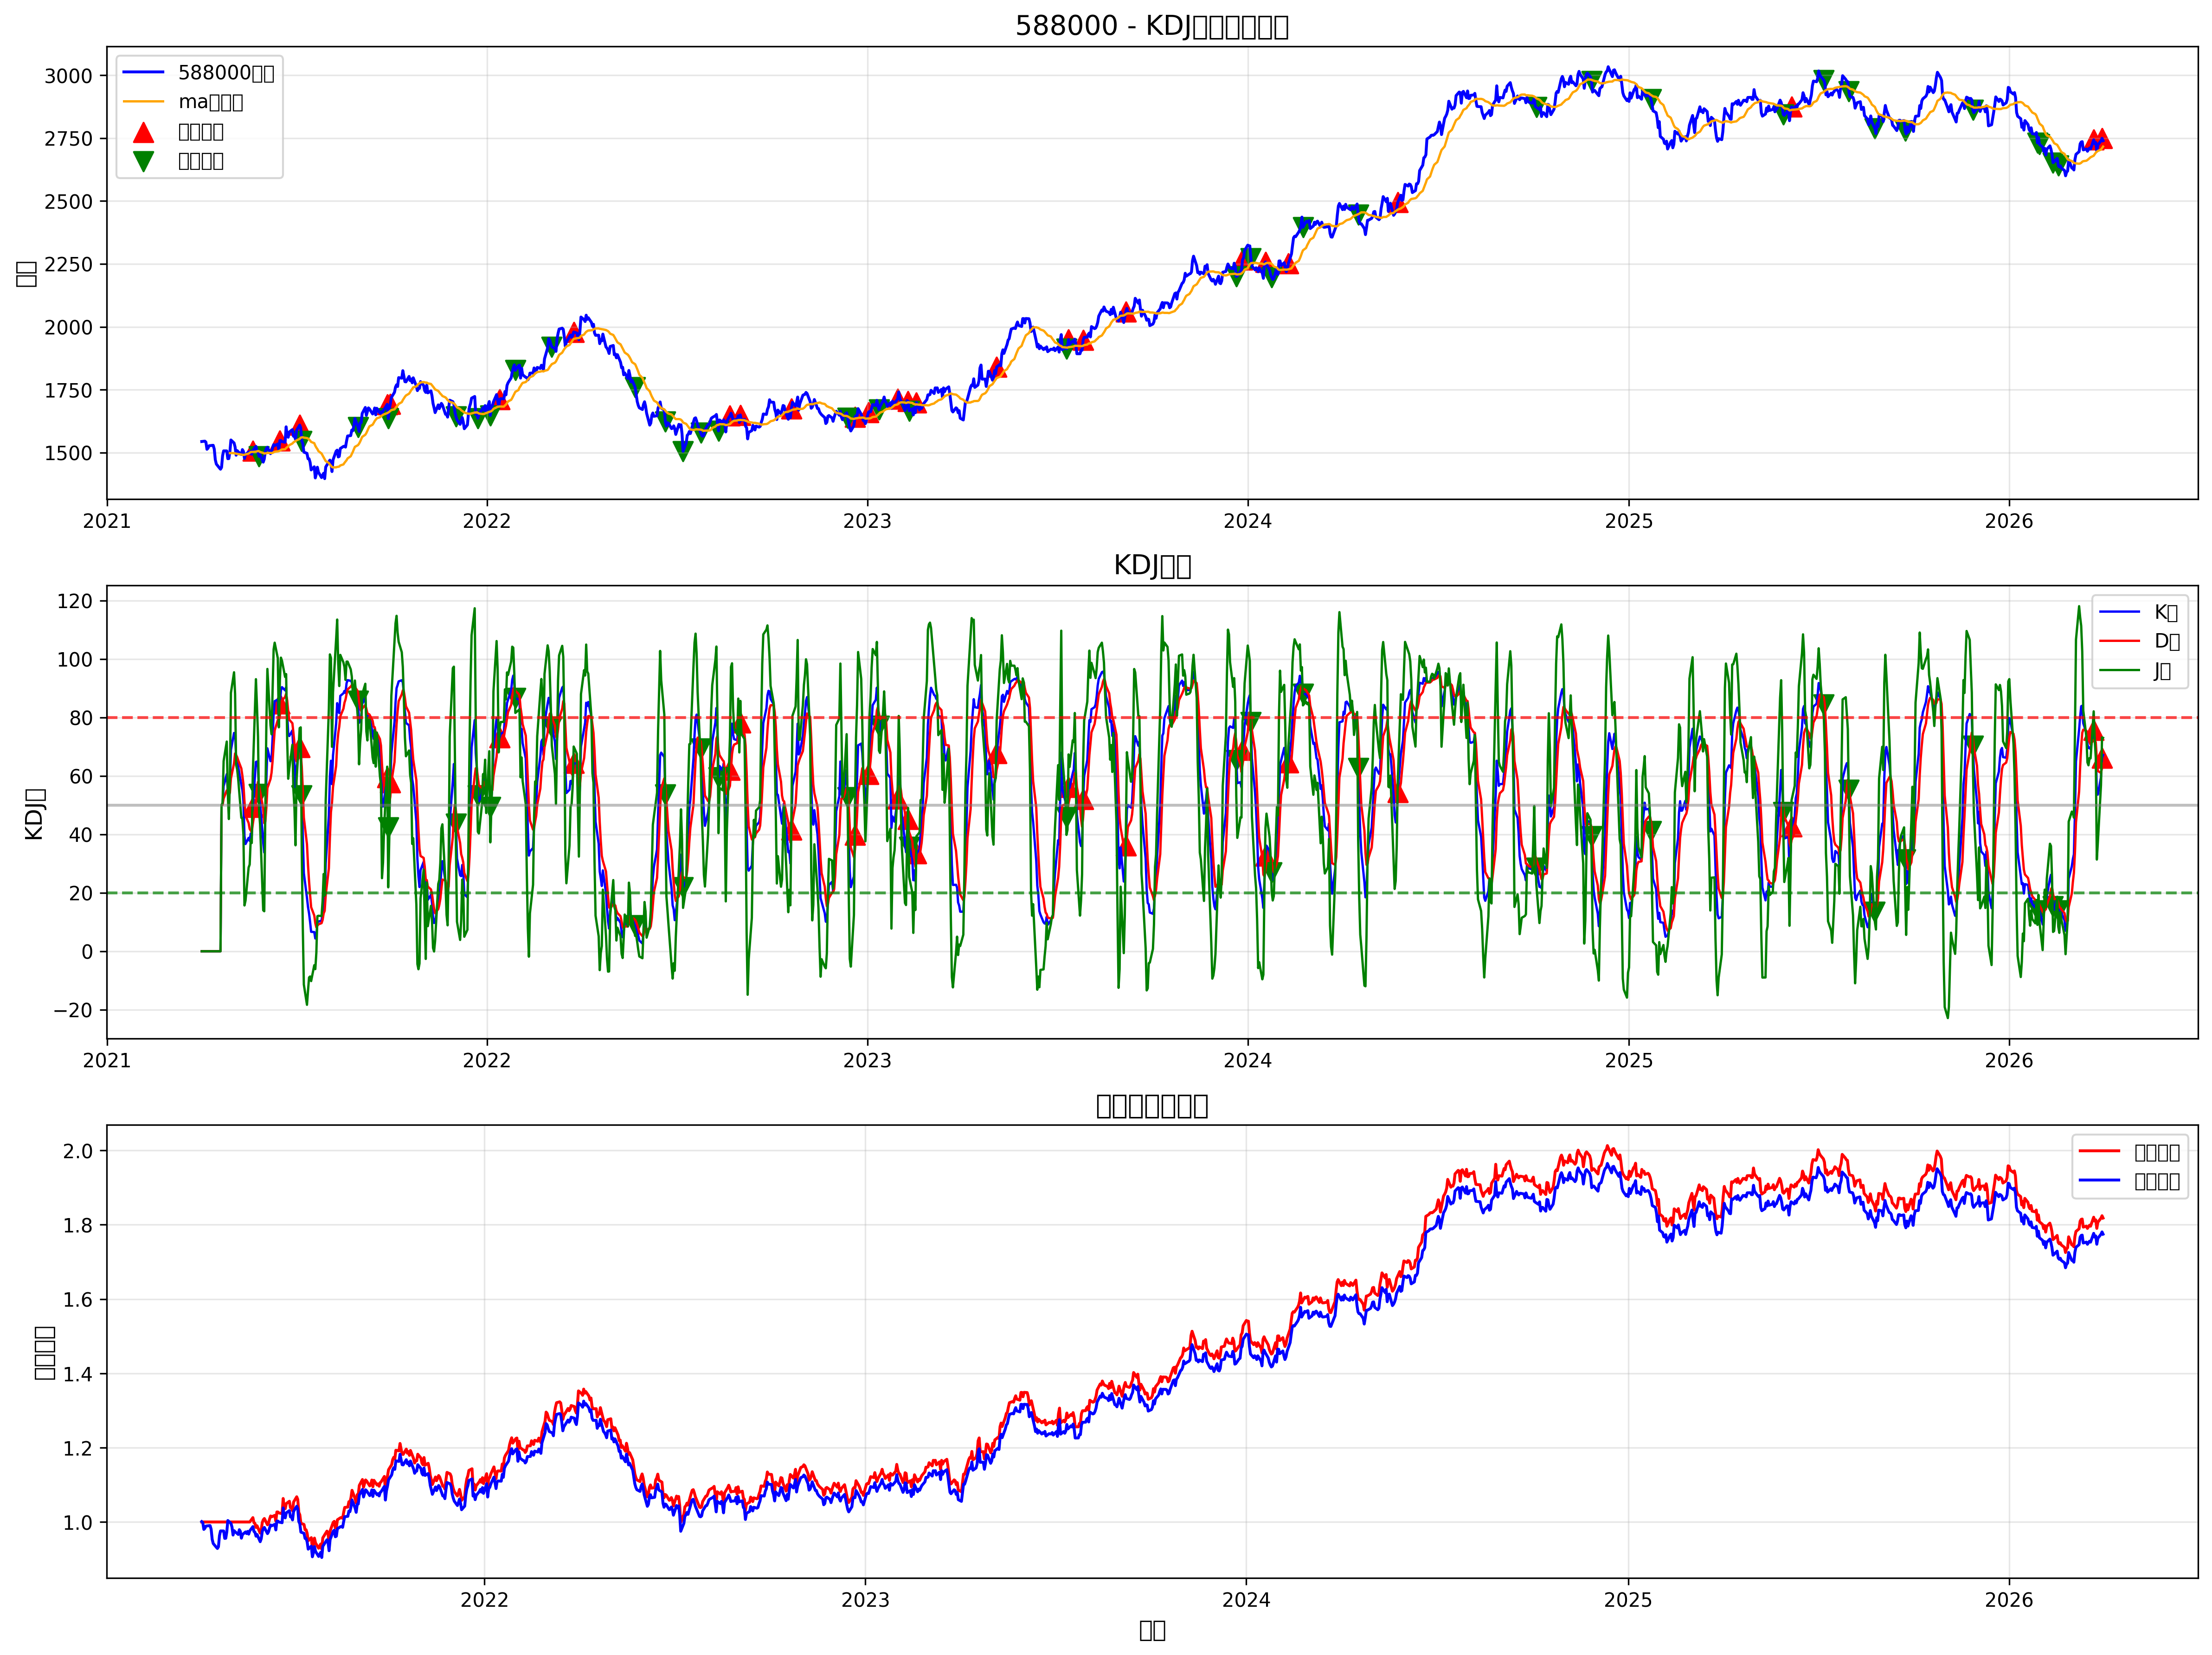

Values plotted in this chart, from the file beside it:
date, open, high, low, close, volume, k, d, j, ma, rsi, kdj_momentum, ma_slope, volatility, signal, position, strategy_returns, stop_loss_level, take_profit_level, returns, cumulative_returns, benchmark_returns
2021-04-02, 1551, 1551, 1531, 1544, 2100734, 0.0, 0.0, 0.0, , , 0.0, , , 0, 0, , 0.0, 0.0, , , 
2021-04-05, 1540, 1547, 1533, 1545, 3738170, 0.0, 0.0, 0.0, , , 0.0, , , 0, 0, 0.0, 0.0, 0.0, 0.0009642, 1.0, 1.001
2021-04-06, 1537, 1541, 1537, 1541, 2342045, 0.0, 0.0, 0.0, , , 0.0, , , 0, 0, -0.0, 0.0, 0.0, -0.002611, 1.0, 0.9984
2021-04-07, 1513, 1536, 1513, 1513, 1394224, 0.0, 0.0, 0.0, , , 0.0, , , 0, 0, -0.0, 0.0, 0.0, -0.01839, 1.0, 0.98
2021-04-08, 1522, 1522, 1509, 1517, 3310835, 0.0, 0.0, 0.0, , , 0.0, , , 0, 0, 0.0, 0.0, 0.0, 0.002899, 1.0, 0.9828
2021-04-09, 1527, 1534, 1527, 1527, 3631881, 0.0, 0.0, 0.0, , , 0.0, , , 0, 0, 0.0, 0.0, 0.0, 0.00631, 1.0, 0.989
2021-04-12, 1525, 1543, 1525, 1529, 3474140, 0.0, 0.0, 0.0, , , 0.0, , , 0, 0, 0.0, 0.0, 0.0, 0.001031, 1.0, 0.9901
2021-04-13, 1530, 1530, 1518, 1529, 4357192, 0.0, 0.0, 0.0, , , 0.0, , , 0, 0, 0.0, 0.0, 0.0, 0.0001746, 1.0, 0.9902
2021-04-14, 1517, 1520, 1509, 1514, 4023115, 0.0, 0.0, 0.0, , 26.75, 0.0, , , 0, 0, -0.0, 0.0, 0.0, -0.009791, 1.0, 0.9805
2021-04-15, 1469, 1472, 1469, 1472, 1495036, 0.0, 0.0, 0.0, , 16.18, 0.0, , , 0, 0, -0.0, 0.0, 0.0, -0.02788, 1.0, 0.9532
2021-04-16, 1455, 1468, 1449, 1454, 1867609, 0.0, 0.0, 0.0, , 12.89, 0.0, , , 0, 0, -0.0, 0.0, 0.0, -0.01171, 1.0, 0.942
2021-04-19, 1445, 1445, 1435, 1439, 4480451, 0.0, 0.0, 0.0, , 11.77, 0.0, , , 0, 0, -0.0, 0.0, 0.0, -0.01078, 1.0, 0.9319
2021-04-20, 1434, 1447, 1426, 1434, 4438172, 0.0, 0.0, 0.0, , 14.27, 0.0, , , 0, 0, -0.0, 0.0, 0.0, -0.00338, 1.0, 0.9287
2021-04-21, 1443, 1447, 1441, 1441, 4413913, 50.0, 50.0, 50.0, , 16.23, 0.0, , , 0, 0, 0.0, 0.0, 0.0, 0.004864, 1.0, 0.9332
2021-04-22, 1488, 1500, 1488, 1488, 1016719, 50.36, 50.12, 50.83, , 36.86, 0.7118, , , 0, 0, 0.0, 0.0, 0.0, 0.03235, 1.0, 0.9634
2021-04-23, 1508, 1508, 1498, 1507, 1989704, 56.53, 52.26, 65.09, , 43.5, 12.83, , , 0, 0, 0.0, 0.0, 0.0, 0.01293, 1.0, 0.9759
2021-04-26, 1507, 1507, 1499, 1507, 4706967, 60.61, 55.04, 71.74, , 43.37, 16.7, , , 0, 0, -0.0, 0.0, 0.0, -9.983407899094576e-05, 1.0, 0.9758
2021-04-27, 1480, 1481, 1464, 1476, 1904650, 54.61, 54.9, 54.03, , 39.62, -0.87, , , 0, 0, -0.0, 0.0, 0.0, -0.02048, 1.0, 0.9558
2021-04-28, 1479, 1487, 1471, 1476, 4970129, 50.76, 53.52, 45.24, , 51.62, -8.273, , , 0, 0, 0.0, 0.0, 0.0, 0.0003725, 1.0, 0.9562
2021-04-29, 1505, 1518, 1500, 1503, 2528984, 55.66, 54.23, 58.53, 1498, 65.94, 4.295, , 0.024, 0, 0, 0.0, 0.0, 0.0, 0.0179, 1.0, 0.9733
2021-04-30, 1549, 1556, 1544, 1550, 2946965, 68.88, 59.11, 88.4, 1498, 80.4, 29.29, 0.3057, 0.02429, 0, 0, 0.0, 0.0, 0.0, 0.03152, 1.0, 1.004
2021-05-03, 1538, 1545, 1538, 1538, 1208066, 74.69, 64.3, 95.45, 1498, 77.49, 31.14, -0.3565, 0.02399, 0, 0, -0.0, 0.0, 0.0, -0.007584, 1.0, 0.9963
2021-05-04, 1521, 1525, 1510, 1522, 2626761, 74.48, 67.7, 88.04, 1497, 70.46, 20.35, -0.9552, 0.02335, 0, 0, -0.0, 0.0, 0.0, -0.01041, 1.0, 0.986
2021-05-05, 1487, 1493, 1481, 1490, 2686670, 66, 67.13, 63.73, 1496, 50.57, -3.397, -1.173, 0.02324, 0, 0, -0.0, 0.0, 0.0, -0.02149, 1.0, 0.9648
2021-05-06, 1507, 1508, 1507, 1508, 3875920, 65, 66.42, 62.17, 1495, 50.31, -4.25, -0.4786, 0.02308, 0, 0, 0.0, 0.0, 0.0, 0.01227, 1.0, 0.9766
2021-05-07, 1506, 1510, 1497, 1503, 2281428, 63.18, 65.34, 58.86, 1494, 49.13, -6.484, -1.186, 0.02259, 0, 0, -0.0, 0.0, 0.0, -0.003027, 1.0, 0.9737
2021-05-10, 1489, 1503, 1480, 1492, 3014259, 56.92, 62.53, 45.7, 1492, 54.85, -16.83, -1.824, 0.02195, 0, 0, -0.0, 0.0, 0.0, -0.007452, 1.0, 0.9664
2021-05-11, 1507, 1527, 1505, 1512, 4214007, 55.16, 60.08, 45.34, 1491, 59.45, -14.74, -0.8526, 0.02143, 0, 0, 0.0, 0.0, 0.0, 0.01321, 1.0, 0.9792
2021-05-12, 1499, 1505, 1499, 1505, 3868921, 51.43, 57.19, 39.89, 1491, 50.6, -17.3, -0.4575, 0.02125, 0, 0, -0.0, 0.0, 0.0, -0.004675, 1.0, 0.9746
2021-05-13, 1478, 1490, 1462, 1477, 4688596, 39.4, 51.26, 15.68, 1491, 25.43, -35.58, 0.2493, 0.02115, 0, 0, -0.0, 0.0, 0.0, -0.01866, 1.0, 0.9564
2021-05-14, 1491, 1500, 1489, 1492, 3397991, 36.71, 46.41, 17.31, 1493, 34.72, -29.1, 1.862, 0.02032, 0, 0, 0.0, 0.0, 0.0, 0.01017, 1.0, 0.9661
2021-05-17, 1498, 1507, 1498, 1503, 1397390, 38.81, 43.88, 28.67, 1496, 43.34, -15.21, 3.194, 0.01844, 0, 0, 0.0, 0.0, 0.0, 0.00735, 1.0, 0.9732
2021-05-18, 1489, 1502, 1489, 1496, 1531158, 37.79, 41.85, 29.67, 1499, 52.57, -12.18, 3.097, 0.01561, 0, 0, -0.0, 0.0, 0.0, -0.004532, 1.0, 0.9688
2021-05-19, 1509, 1509, 1495, 1505, 1088738, 40.28, 41.33, 38.19, 1502, 48.62, -3.132, 3.195, 0.01262, 0, 0, 0.0, 0.0, 0.0, 0.005978, 1.0, 0.9746
2021-05-20, 1495, 1502, 1483, 1494, 4618523, 39.49, 40.72, 37.05, 1503, 45.88, -3.664, 0.3, 0.01248, 0, 0, -0.0, 0.0, 0.0, -0.007495, 1.0, 0.9673
2021-05-21, 1506, 1519, 1489, 1507, 4468262, 49.28, 43.57, 60.7, 1503, 56.18, 17.13, 0.01926, 0.01249, 1, 1, 0.0, 1387, 1809, 0.009118, 1.0, 0.9761
2021-05-24, 1527, 1527, 1521, 1525, 3160846, 64.79, 50.65, 93.09, 1504, 55.4, 42.45, 0.9056, 0.01289, 0, 1, 0.01166, 0.0, 0.0, 0.01166, 1.012, 0.9875
2021-05-25, 1503, 1509, 1499, 1505, 1754038, 64.91, 55.4, 83.93, 1505, 49.98, 28.53, 1.448, 0.01212, 0, 1, -0.01311, 0.0, 0.0, -0.01311, 0.9984, 0.9746
2021-05-26, 1498, 1501, 1498, 1501, 2165095, 63.13, 57.98, 73.43, 1506, 61.31, 15.45, 1.239, 0.01128, 0, 1, -0.002417, 0.0, 0.0, -0.002417, 0.996, 0.9722
2021-05-27, 1487, 1489, 1476, 1485, 1982395, 53.72, 56.56, 48.05, 1505, 46.93, -8.505, -0.8856, 0.01171, -1, 1, -0.0107, 0.0, 0.0, -0.0107, 0.9853, 0.9618
2021-05-28, 1493, 1503, 1490, 1492, 2214865, 50.91, 54.68, 43.37, 1503, 44.8, -11.3, -2.916, 0.00957, 0, 1, 0.004548, 0.0, 0.0, 0.004548, 0.9898, 0.9662
2021-05-31, 1460, 1462, 1455, 1462, 3726252, 37.25, 48.87, 14.02, 1499, 36.76, -34.85, -3.813, 0.009666, 0, 1, -0.01991, 0.0, 0.0, -0.01991, 0.9701, 0.9469
2021-06-01, 1470, 1474, 1470, 1474, 3505275, 33.8, 43.84, 13.7, 1496, 38.38, -30.14, -2.398, 0.009581, 0, 1, 0.008416, 0.0, 0.0, 0.008416, 0.9783, 0.9549
2021-06-02, 1500, 1508, 1500, 1505, 4842715, 45.44, 44.37, 47.56, 1497, 53.74, 3.187, 0.756, 0.009595, 0, 1, 0.02059, 0.0, 0.0, 0.02059, 0.9984, 0.9746
2021-06-03, 1517, 1520, 1497, 1516, 1386923, 58.46, 49.07, 77.24, 1497, 53.06, 28.17, 0.4152, 0.009888, 0, 1, 0.007617, 0.0, 0.0, 0.007617, 1.006, 0.982
2021-06-04, 1517, 1524, 1509, 1521, 4259386, 69.44, 55.86, 96.59, 1498, 48.7, 40.73, 0.8929, 0.01047, 0, 1, 0.003292, 0.0, 0.0, 0.003292, 1.009, 0.9852
2021-06-07, 1493, 1496, 1484, 1496, 2838079, 65.03, 58.92, 77.26, 1499, 46.78, 18.34, 0.1768, 0.01044, 0, 1, -0.01678, 0.0, 0.0, -0.01678, 0.9924, 0.9687
2021-06-08, 1504, 1504, 1503, 1503, 4421766, 65.48, 61.1, 74.23, 1498, 50.67, 13.12, -0.4401, 0.01026, 0, 1, 0.004926, 0.0, 0.0, 0.004926, 0.9973, 0.9735
2021-06-09, 1521, 1521, 1516, 1519, 4747613, 73.17, 65.12, 89.25, 1499, 61.8, 24.13, 0.7182, 0.01069, 0, 1, 0.01071, 0.0, 0.0, 0.01071, 1.008, 0.9839
2021-06-10, 1533, 1533, 1522, 1532, 1937020, 81.49, 70.58, 103.3, 1502, 63.22, 32.73, 2.739, 0.01112, 0, 1, 0.008129, 0.0, 0.0, 0.008129, 1.016, 0.9919
2021-06-11, 1532, 1532, 1528, 1528, 2030256, 85.58, 75.58, 105.6, 1503, 76.63, 30, 1.817, 0.01166, 0, 1, -0.002239, 0.0, 0.0, -0.002239, 1.014, 0.9897
2021-06-14, 1533, 1546, 1533, 1534, 3925230, 86.15, 79.1, 100.2, 1505, 75.37, 21.14, 1.567, 0.01251, 0, 1, 0.003907, 0.0, 0.0, 0.003907, 1.018, 0.9935
2021-06-15, 1514, 1516, 1511, 1511, 1135279, 78.04, 78.75, 76.62, 1506, 52.8, -2.128, 0.7527, 0.01245, 0, 1, -0.01506, 0.0, 0.0, -0.01506, 1.003, 0.9786
2021-06-16, 1542, 1549, 1541, 1548, 2760523, 84.79, 80.76, 92.83, 1508, 61.65, 12.07, 2.151, 0.01391, 1, 1, 0.02442, 0.0, 0.0, 0.02442, 1.027, 1.002
2021-06-17, 1544, 1548, 1544, 1548, 2874637, 89.2, 83.57, 100.5, 1511, 60.08, 16.88, 2.703, 0.01487, 0, 1, -0.0001477, 0.0, 0.0, -0.0001477, 1.027, 1.002
2021-06-18, 1549, 1549, 1531, 1544, 1383644, 90.36, 85.84, 99.41, 1512, 71.93, 13.57, 1.825, 0.01562, 0, 1, -0.002548, 0.0, 0.0, -0.002548, 1.024, 0.9998
2021-06-21, 1540, 1547, 1540, 1541, 4969813, 89.28, 86.98, 93.86, 1513, 68.11, 6.878, 0.8117, 0.01608, 0, 1, -0.001744, 0.0, 0.0, -0.001744, 1.022, 0.998
2021-06-22, 1601, 1612, 1601, 1602, 4306674, 90.35, 88.1, 94.83, 1518, 77.74, 6.727, 4.881, 0.02064, 0, 1, 0.03984, 1570, 0.0, 0.03984, 1.063, 1.038
2021-06-23, 1564, 1584, 1548, 1565, 1452608, 81.39, 85.87, 72.45, 1521, 59.62, -13.42, 3.202, 0.02153, 0, 1, -0.02324, 1570, 0.0, -0.02324, 1.038, 1.014
2021-06-24, 1564, 1587, 1550, 1561, 4924496, 74.37, 82.03, 59.03, 1525, 59.39, -23, 3.801, 0.02147, 0, 1, -0.002609, 1570, 0.0, -0.002609, 1.036, 1.011
... 1,244 more rows
